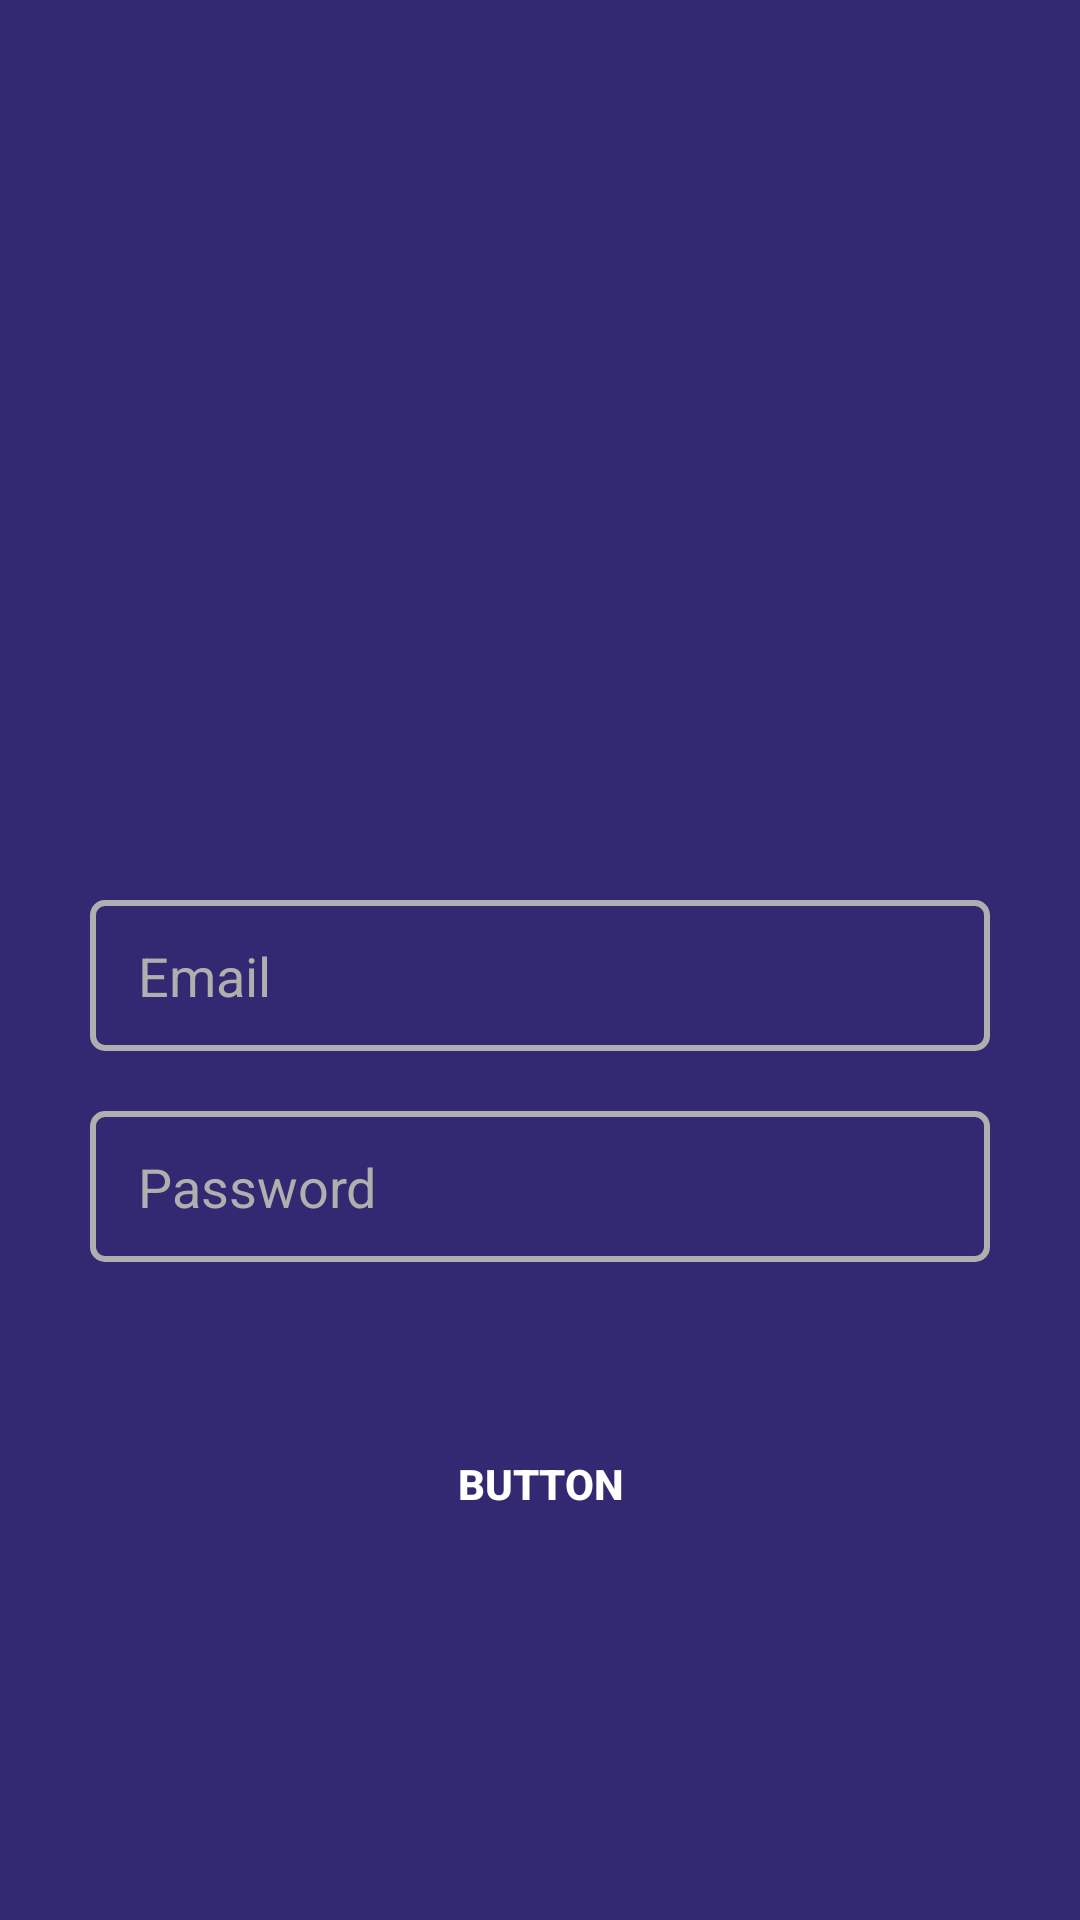

Here is an Android app screen rendered from its layout file. Give the layout XML and the strings, colors and styles it references.
<!-- AndroidManifest.xml: application theme Theme.Worldcinema -->
<!-- res/layout/activity_post.xml -->
<?xml version="1.0" encoding="utf-8"?>
<androidx.constraintlayout.widget.ConstraintLayout xmlns:android="http://schemas.android.com/apk/res/android"
    xmlns:app="http://schemas.android.com/apk/res-auto"
    xmlns:tools="http://schemas.android.com/tools"
    android:layout_width="match_parent"
    android:layout_height="match_parent"
    tools:context=".activity_post"
    android:background="@color/color_screen">

    <EditText
        android:id="@+id/email"
        android:layout_width="300dp"
        android:layout_height="wrap_content"
        android:layout_marginTop="300dp"
        android:ems="10"
        android:inputType="textEmailAddress"
        android:hint="Email"
        android:textColor="@color/white"
        android:textColorHint="@color/gray_text"
        android:background="@drawable/edittext"
        android:paddingStart="16dp"
        android:paddingTop="13dp"
        android:paddingBottom="13dp"
        app:layout_constraintEnd_toEndOf="parent"
        app:layout_constraintStart_toStartOf="parent"
        app:layout_constraintTop_toTopOf="parent" />

    <EditText
        android:id="@+id/password"
        android:layout_width="300dp"
        android:layout_height="wrap_content"
        android:layout_marginTop="20dp"
        android:ems="10"
        android:inputType="textPassword"
        android:hint="Password"
        android:textColor="@color/white"
        android:textColorHint="@color/gray_text"
        android:paddingStart="16dp"
        android:paddingTop="13dp"
        android:paddingBottom="13dp"
        android:background="@drawable/edittext"
        app:layout_constraintEnd_toEndOf="parent"
        app:layout_constraintStart_toStartOf="parent"
        app:layout_constraintTop_toBottomOf="@+id/email" />

    <androidx.appcompat.widget.AppCompatButton
        android:id="@+id/button7"
        android:layout_width="300dp"
        android:layout_height="wrap_content"
        android:layout_marginTop="50dp"
        android:text="Button"
        android:onClick="enter"
        android:textColor="@color/white"
        android:textStyle="bold"
        android:background="@drawable/red_but"
        app:layout_constraintEnd_toEndOf="parent"
        app:layout_constraintStart_toStartOf="parent"
        app:layout_constraintTop_toBottomOf="@+id/password" />
</androidx.constraintlayout.widget.ConstraintLayout>
<!-- resources referenced by this layout -->
<resources>
  <color name="color_screen">#332973</color>
  <color name="gray_text">#AFAFAF</color>
  <color name="white">#FFFFFFFF</color>
  <!-- drawable edittext (drawable) -->
  <?xml version="1.0" encoding="utf-8"?>
  <shape xmlns:android="http://schemas.android.com/apk/res/android"
      android:shape="rectangle">
      <corners android:radius="4dp"/>
      <stroke android:width="2dp"
          android:color="@color/gray_text"/>
  
  </shape>
  <style name="Theme.Worldcinema" parent="Base.Theme.Worldcinema" />
  <style name="Base.Theme.Worldcinema" parent="Theme.Material3.DayNight.NoActionBar">
          <item name="android:windowFullscreen">true</item>
  
          
          
      </style>
</resources>
